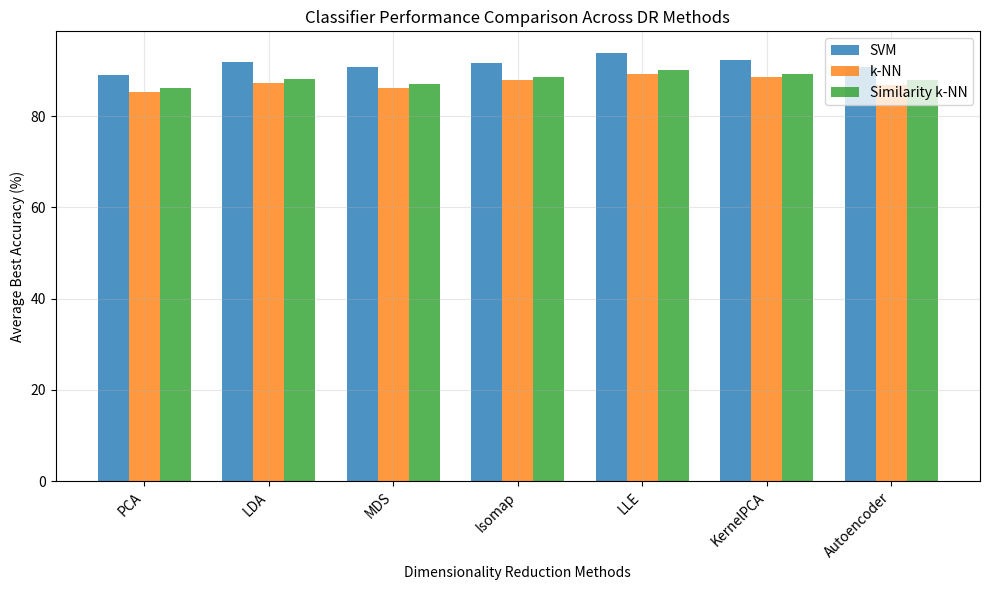

Write the Python code that produced this figure. (Note: this script raises an exception after producing the figure.)
import matplotlib.pyplot as plt
import numpy as np

# Create a simple placeholder classifier comparison plot
fig, ax = plt.subplots(1, 1, figsize=(10, 6))

# Sample data for demonstration
methods = ['PCA', 'LDA', 'MDS', 'Isomap', 'LLE', 'KernelPCA', 'Autoencoder']
svm_scores = [88.95, 91.89, 90.82, 91.66, 93.86, 92.28, 90.65]
knn_scores = [85.2, 87.3, 86.1, 87.8, 89.2, 88.5, 86.9]
simknn_scores = [86.1, 88.2, 87.0, 88.5, 90.1, 89.3, 87.8]

x = np.arange(len(methods))
width = 0.25

ax.bar(x - width, svm_scores, width, label='SVM', alpha=0.8)
ax.bar(x, knn_scores, width, label='k-NN', alpha=0.8)
ax.bar(x + width, simknn_scores, width, label='Similarity k-NN', alpha=0.8)

ax.set_xlabel('Dimensionality Reduction Methods')
ax.set_ylabel('Average Best Accuracy (%)')
ax.set_title('Classifier Performance Comparison Across DR Methods')
ax.set_xticks(x)
ax.set_xticklabels(methods, rotation=45, ha='right')
ax.legend()
ax.grid(True, alpha=0.3)

plt.tight_layout()
plt.savefig('/home/<user>/programming/myprograms/DML-based-on-structural-neighborhoods-for-dimensionality-reduction-and-classification-performance/python/results/plots/classifier_comparison.pdf', 
            dpi=300, bbox_inches='tight')
plt.close()

print("Created classifier_comparison.pdf")